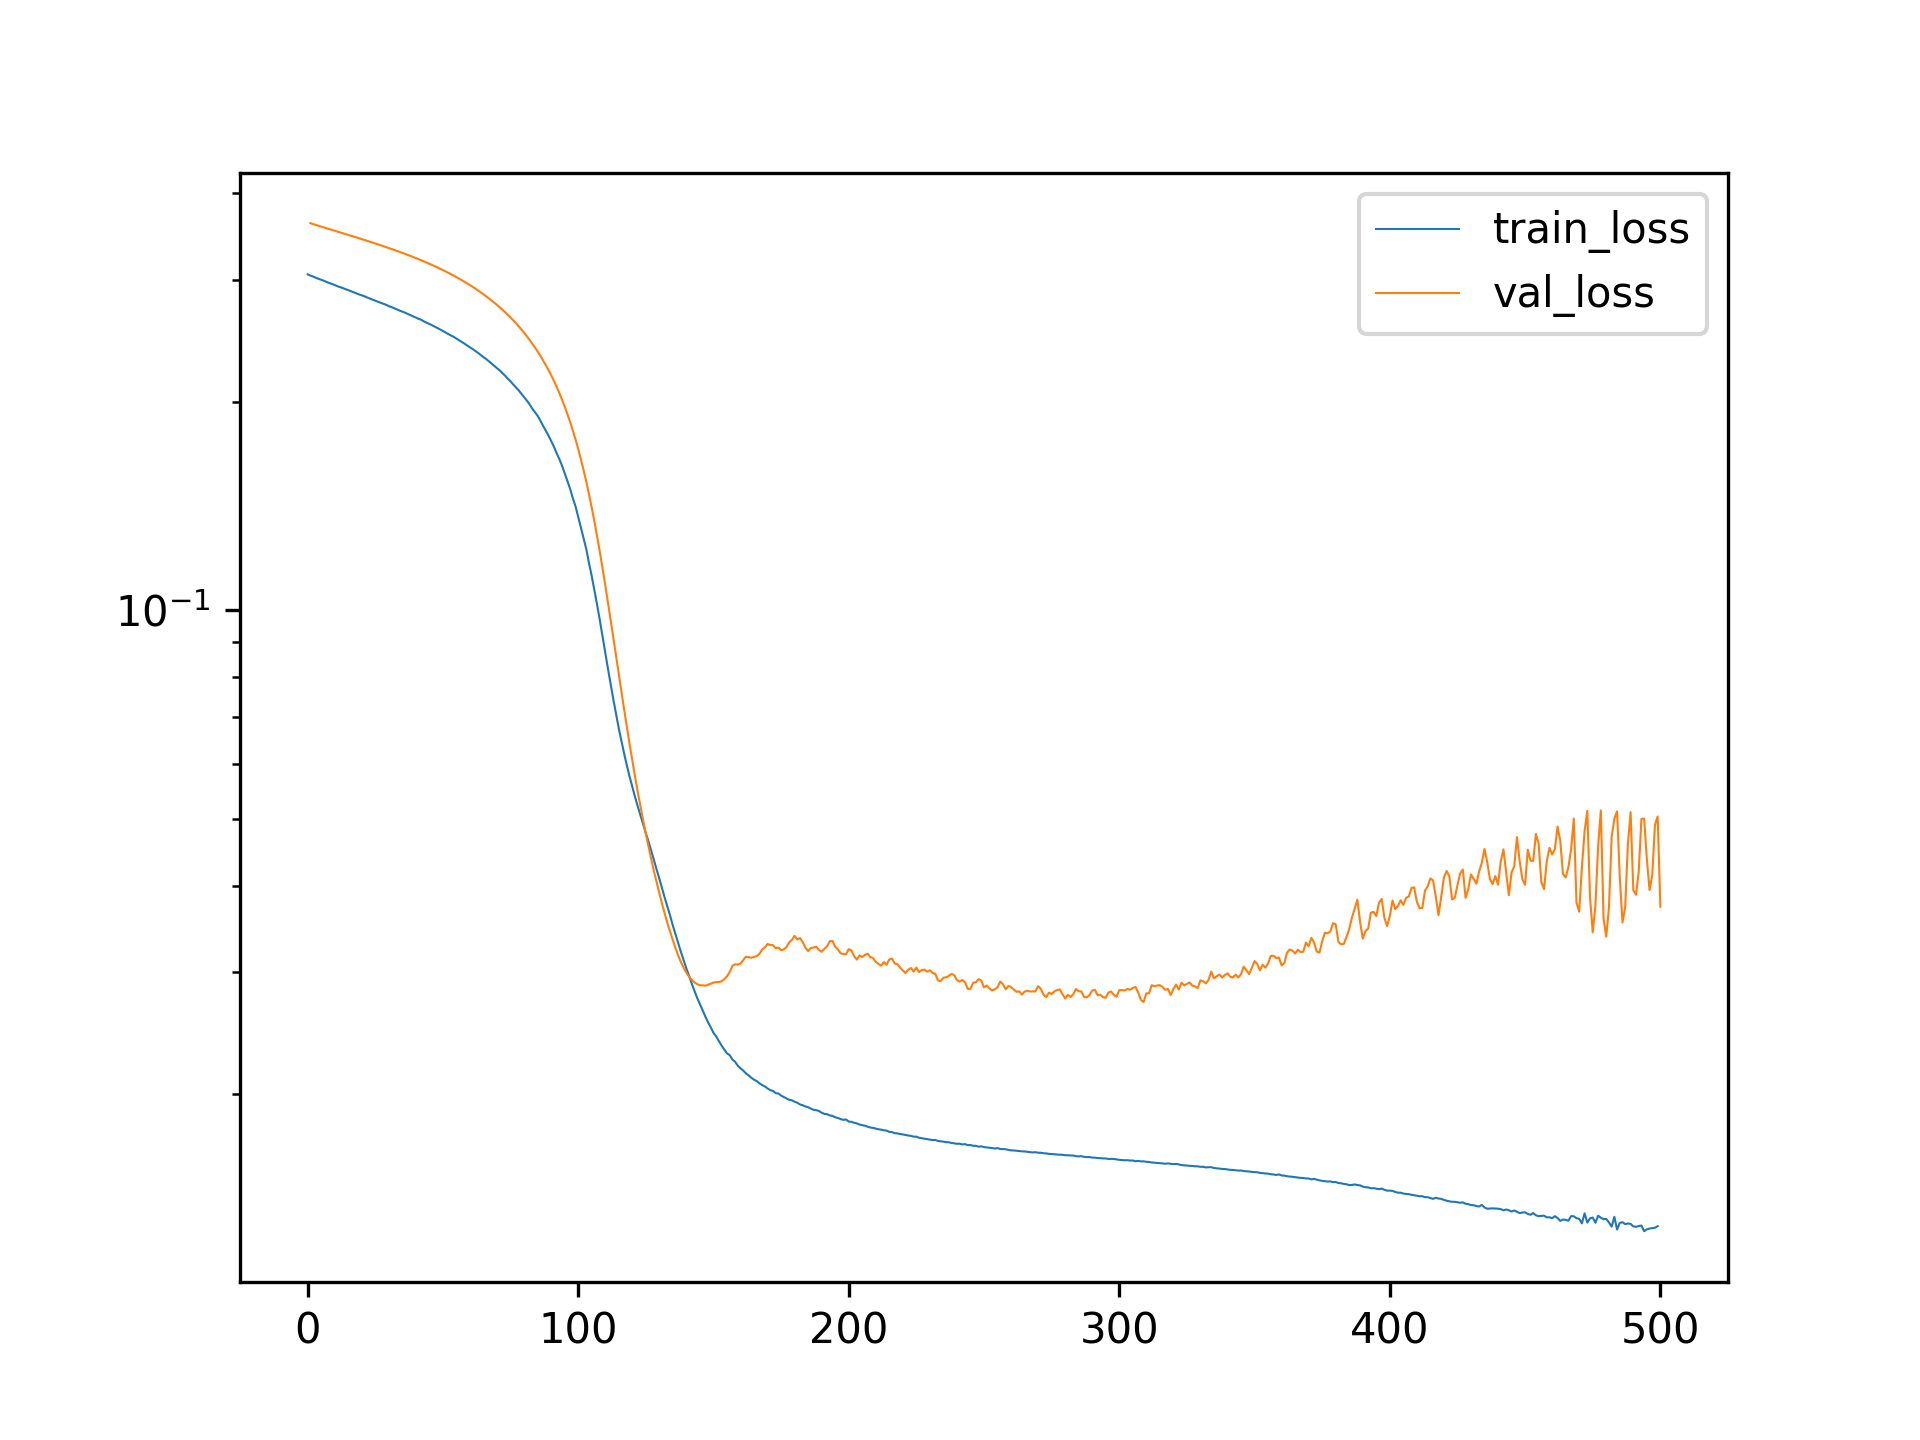

Data behind this chart, as committed beside it:
, train_loss, val_loss
0, 0.3053, 
1, 0.3041, 0.362
2, 0.3032, 0.3609
3, 0.3019, 0.3599
4, 0.3009, 0.3589
5, 0.2999, 0.3579
6, 0.2989, 0.357
7, 0.2977, 0.356
8, 0.2968, 0.355
9, 0.2957, 0.3541
10, 0.2948, 0.3531
11, 0.2936, 0.3521
12, 0.2927, 0.3511
13, 0.2918, 0.3502
14, 0.2907, 0.3492
15, 0.2898, 0.3482
16, 0.2887, 0.3473
17, 0.2877, 0.3463
18, 0.2867, 0.3453
19, 0.2857, 0.3444
20, 0.2848, 0.3434
21, 0.2839, 0.3424
22, 0.2827, 0.3414
23, 0.2818, 0.3404
24, 0.2807, 0.3394
25, 0.2798, 0.3384
26, 0.2787, 0.3374
27, 0.2778, 0.3364
28, 0.277, 0.3354
29, 0.276, 0.3344
30, 0.2747, 0.3333
31, 0.2739, 0.3323
32, 0.2728, 0.3312
33, 0.2719, 0.3302
34, 0.2707, 0.3291
35, 0.2698, 0.328
36, 0.2689, 0.3269
37, 0.2677, 0.3258
38, 0.2667, 0.3247
39, 0.2655, 0.3235
40, 0.2645, 0.3224
41, 0.2634, 0.3212
42, 0.2625, 0.32
43, 0.2611, 0.3188
44, 0.26, 0.3176
45, 0.259, 0.3163
46, 0.2578, 0.315
47, 0.2566, 0.3137
48, 0.2554, 0.3124
49, 0.2542, 0.3111
50, 0.253, 0.3097
51, 0.2517, 0.3083
52, 0.2504, 0.3069
53, 0.2492, 0.3055
54, 0.248, 0.304
55, 0.2466, 0.3025
56, 0.2452, 0.301
57, 0.2439, 0.2995
58, 0.2425, 0.2979
59, 0.241, 0.2963
... 441 more rows
